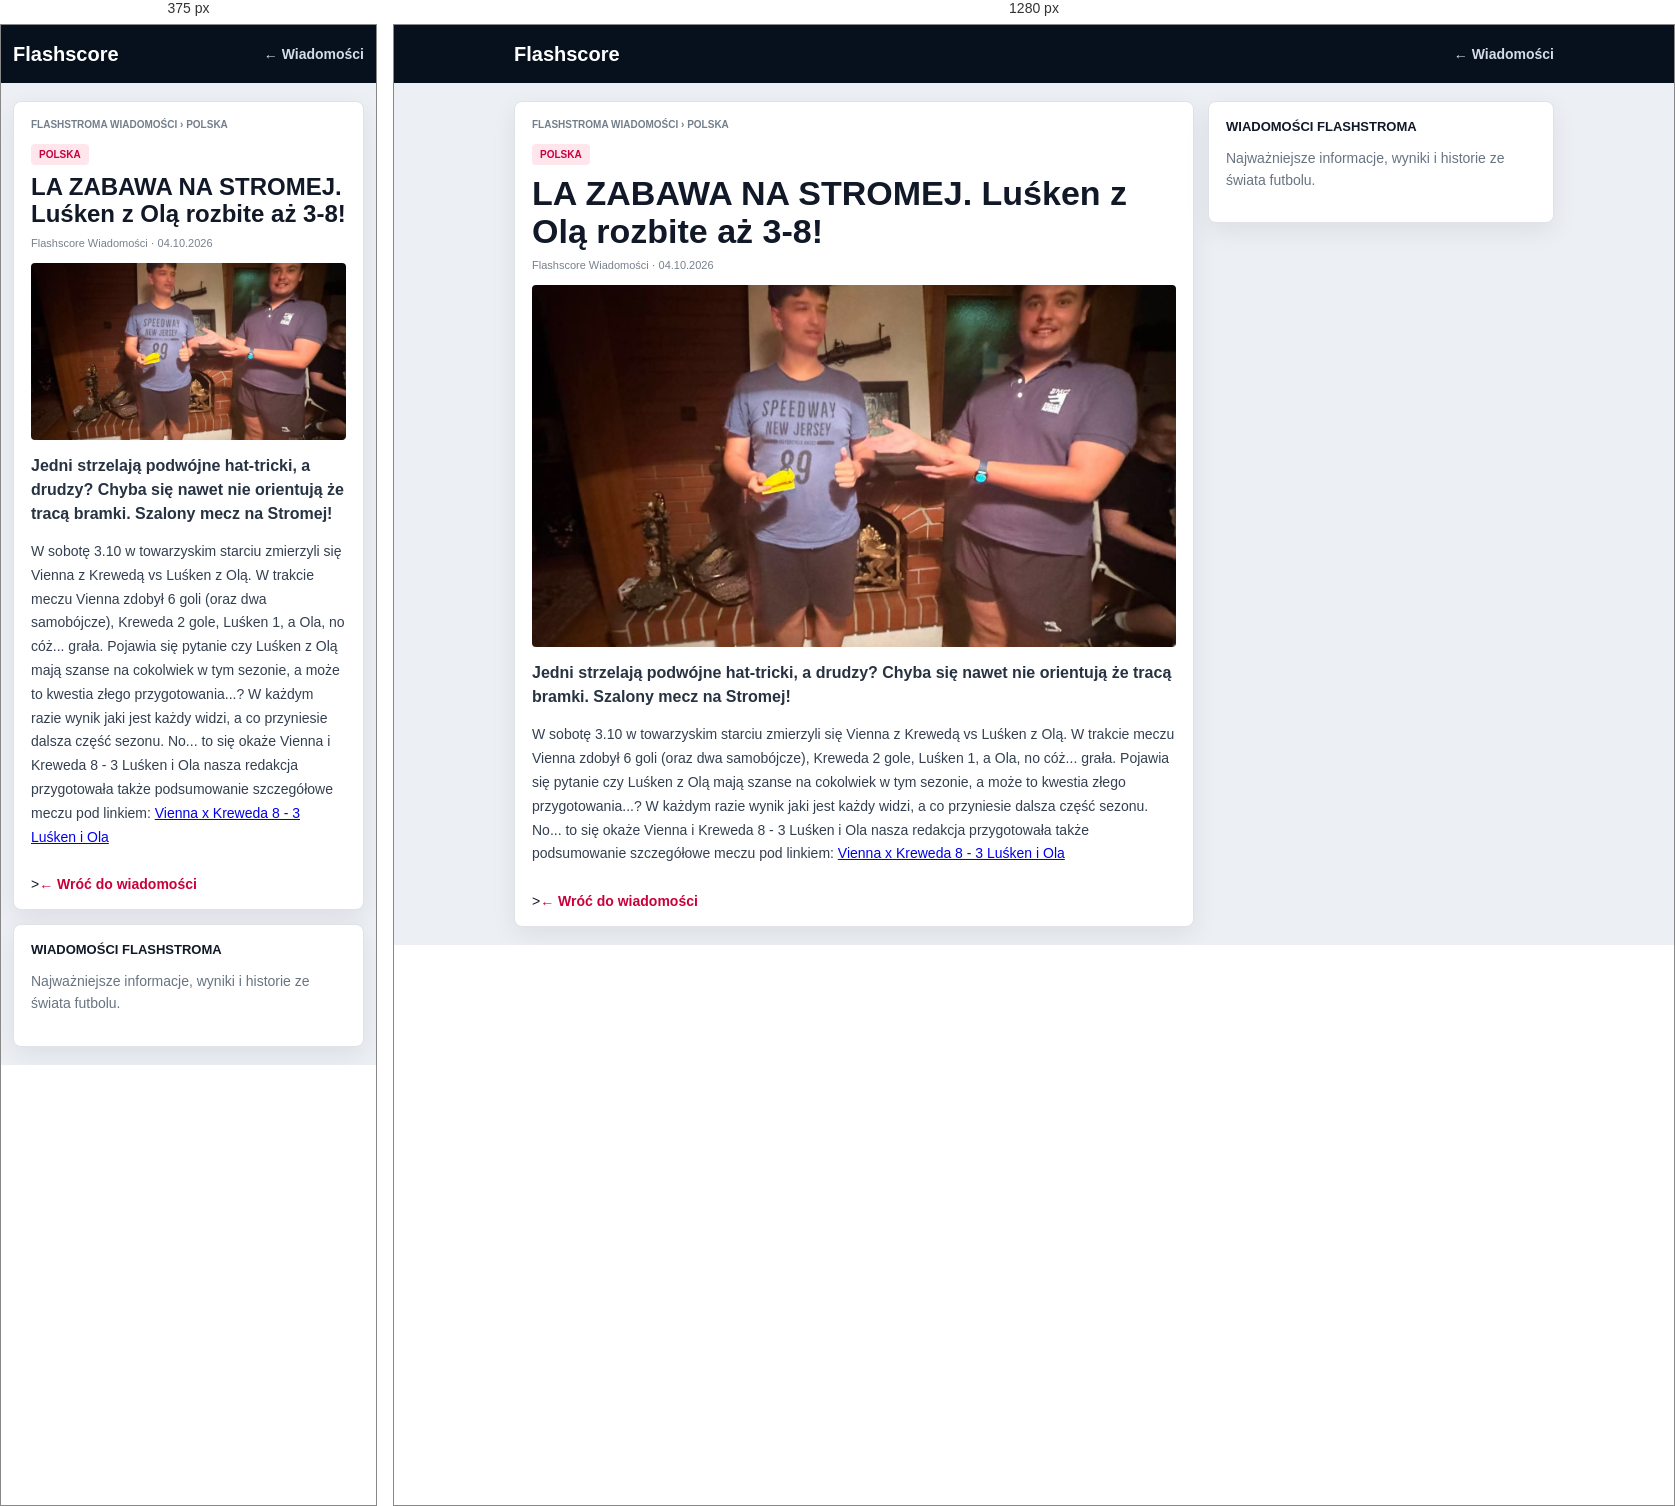
Rendered at 375 px and 1280 px, left to right.

<!-- file: zabawa.html -->
<!doctype html>
<html lang="pl"><head><meta charset="utf-8"><meta name="viewport" content="width=device-width,initial-scale=1"><meta name="theme-color" content="#07111d"><title>LA ZABAWA NA STROMEJ. Luśken z Olą rozbite aż 3-8! — FlashStroma</title><style>*{box-sizing:border-box}body{margin:0;background:#eceff3;color:#111827;font:14px Arial,Helvetica,sans-serif}.top{background:#07111d;color:#fff}.topin{width:min(1040px,calc(100% - 24px));min-height:58px;margin:auto;display:flex;align-items:center;justify-content:space-between}.logo{color:#fff;text-decoration:none;font-size:20px;font-weight:900}.top a:last-child{color:#d4dce6;text-decoration:none;font-weight:800}.page{width:min(1040px,calc(100% - 24px));margin:18px auto;display:grid;grid-template-columns:minmax(0,680px) 1fr;gap:14px;align-items:start}.story,.aside{background:#fff;border:1px solid #dfe3e8;border-radius:8px;box-shadow:0 8px 26px #0f172a12;padding:17px}.crumb{color:#737e8b;font-size:10px;font-weight:900;text-transform:uppercase}.tag{display:inline-block;margin-top:14px;padding:5px 8px;border-radius:4px;background:#ffe5ec;color:#c9003b;font-size:10px;font-weight:900;text-transform:uppercase}h1{margin:9px 0;font-size:clamp(24px,4vw,34px);line-height:1.12}.meta{margin:0 0 14px;color:#77818c;font-size:11px}.cover{display:block;width:100%;max-height:440px;aspect-ratio:16/9;object-fit:cover;border-radius:4px;background:#142536}.cover.empty{display:grid;place-items:center;color:white;font-size:20px;font-weight:900;background:linear-gradient(135deg,#07111d,#344357)}.lead{margin:14px 0;color:#273342;font-size:16px;line-height:1.5;font-weight:800}.body p{color:#344050;line-height:1.7;margin:0 0 13px}.aside h2{font-size:13px;text-transform:uppercase;margin:0 0 12px}.aside p{color:#687481;line-height:1.55}.back{display:inline-block;margin-top:14px;color:#c9003b;text-decoration:none;font-weight:900}@media(max-width:760px){.page{grid-template-columns:1fr}.aside{order:2}}</style></head><body><header class="top"><div class="topin"><a class="logo" href="wiadomosci.html">Flashscore</a><a href="wiadomosci.html">← Wiadomości</a></div></header><main class="page"><article class="story"><div class="crumb">FlashStroma Wiadomości › Polska</div><span class="tag">Polska</span><h1>LA ZABAWA NA STROMEJ. Luśken z Olą rozbite aż 3-8!</h1><div class="meta">Flashscore Wiadomości · 04.10.2026</div><img class="cover" src="ben.jpg" alt="LA ZABAWA NA STROMEJ. Luśken z Olą rozbite aż 3-8!"><p class="lead">Jedni strzelają podwójne hat-tricki, a drudzy? Chyba się nawet nie orientują że tracą bramki. Szalony mecz na Stromej!</p><div class="body"><p>W sobotę 3.10 w towarzyskim starciu zmierzyli się Vienna z Krewedą vs Luśken z Olą. W trakcie meczu Vienna zdobył 6 goli (oraz dwa samobójcze), Kreweda 2 gole, Luśken 1, a Ola, no cóż... grała. Pojawia się pytanie czy Luśken z Olą mają szanse na cokolwiek w tym sezonie, a może to kwestia złego przygotowania...? W każdym razie wynik jaki jest każdy widzi, a co przyniesie dalsza część sezonu. No... to się okaże
Vienna i Kreweda 8 - 3 Luśken i Ola
nasza redakcja przygotowała także podsumowanie szczegółowe meczu pod linkiem:
<a href="https://kreweda.github.io/flasstroma/mecz274.html">Vienna x Kreweda 8 - 3 Luśken i Ola </a> </p> </div>><a class="back" href="wiadomosci.html">← Wróć do wiadomości</a></article><aside class="aside"><h2>Wiadomości FlashStroma</h2><p>Najważniejsze informacje, wyniki i historie ze świata futbolu.</p></aside></main></body></html>